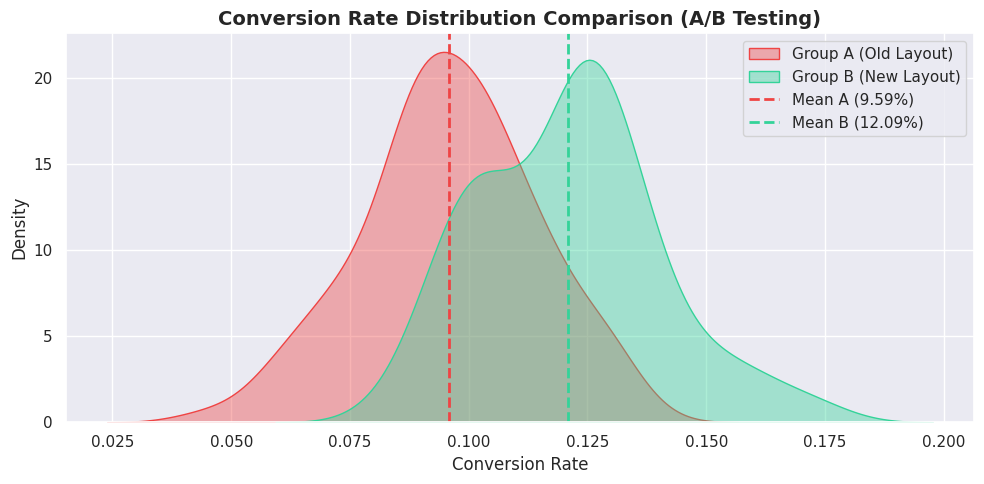

The script that saved this image:
import numpy as np
import pandas as pd
from scipy import stats
import matplotlib.pyplot as plt
import seaborn as sns

# Set random seed for reproducibility
np.random.seed(42)

# Styling configuration
sns.set_theme(style="darkgrid")
plt.rcParams['figure.figsize'] = (10, 5)

print("Environment successfully configured!")

# Simulate conversion rate cohorts
group_a = np.random.normal(loc=0.0980, scale=0.0200, size=100)
group_b = np.random.normal(loc=0.1205, scale=0.0200, size=100)

# Create Pandas DataFrame
df = pd.DataFrame({
    'Group_A_Old_Layout': group_a,
    'Group_B_New_Layout': group_b
})

# Display first 5 rows
df.head()

summary_stats = df.describe().T[['count', 'mean', 'std', 'min', '50%', 'max']]
summary_stats['mean_percentage'] = summary_stats['mean'] * 100
summary_stats

mean_a = df['Group_A_Old_Layout'].mean()
mean_b = df['Group_B_New_Layout'].mean()
std_a = df['Group_A_Old_Layout'].std()
std_b = df['Group_B_New_Layout'].std()
n_a, n_b = len(df['Group_A_Old_Layout']), len(df['Group_B_New_Layout'])

# Calculate Welch's T-Test
t_stat, p_value = stats.ttest_ind(df['Group_A_Old_Layout'], df['Group_B_New_Layout'], equal_var=False)

# Calculate 95% Confidence Interval for Difference in Means
diff = mean_b - mean_a
se_diff = np.sqrt((std_a**2 / n_a) + (std_b**2 / n_b))
degrees_of_freedom = n_a + n_b - 2
ci_factor = stats.t.ppf(0.975, df=degrees_of_freedom)

margin_of_error = ci_factor * se_diff
ci_lower = diff - margin_of_error
ci_upper = diff + margin_of_error

print("=== STATISTICAL HYPOTHESIS TEST RESULTS ===")
print(f"Group A Mean Conversion  : {mean_a*100:.2f}%")
print(f"Group B Mean Conversion  : {mean_b*100:.2f}%")
print(f"Absolute Difference      : +{diff*100:.2f}% percentage points")
print(f"Relative Lift            : +{((mean_b - mean_a)/mean_a)*100:.2f}%")
print(f"T-Statistic              : {t_stat:.4f}")
print(f"P-Value                  : {p_value:.6e}")
print(f"95% Confidence Interval  : [{ci_lower*100:.2f}%, {ci_upper*100:.2f}%]")
print("-" * 43)

if p_value < 0.05:
    print("DECISION: REJECT THE NULL HYPOTHESIS (H0)")
    print("CONCLUSION: Statistically significant improvement detected in Group B.")
else:
    print("DECISION: FAIL TO REJECT THE NULL HYPOTHESIS (H0)")

plt.figure(figsize=(10, 5))
sns.kdeplot(df['Group_A_Old_Layout'], fill=True, color='#ef4444', label='Group A (Old Layout)', alpha=0.4)
sns.kdeplot(df['Group_B_New_Layout'], fill=True, color='#34d399', label='Group B (New Layout)', alpha=0.4)

plt.axvline(mean_a, color='#ef4444', linestyle='--', linewidth=2, label=f'Mean A ({mean_a*100:.2f}%)')
plt.axvline(mean_b, color='#34d399', linestyle='--', linewidth=2, label=f'Mean B ({mean_b*100:.2f}%)')

plt.title('Conversion Rate Distribution Comparison (A/B Testing)', fontsize=14, fontweight='bold')
plt.xlabel('Conversion Rate')
plt.ylabel('Density')
plt.legend(loc='upper right')
plt.tight_layout()
plt.show()

# Export Summary CSV
summary_df = pd.DataFrame([{
    'Group_A_Mean': f"{mean_a*100:.2f}%",
    'Group_B_Mean': f"{mean_b*100:.2f}%",
    'Relative_Lift': f"{((mean_b - mean_a)/mean_a)*100:.2f}%",
    'T_Statistic': round(t_stat, 4),
    'P_Value': f"{p_value:.6e}",
    'CI_95_Lower': f"{ci_lower*100:.2f}%",
    'CI_95_Upper': f"{ci_upper*100:.2f}%",
    'Decision': 'Reject Null Hypothesis' if p_value < 0.05 else 'Fail to Reject'
}])
summary_df.to_csv('hypothesis_testing_results.csv', index=False)
print("Saved summary metrics to hypothesis_testing_results.csv")
